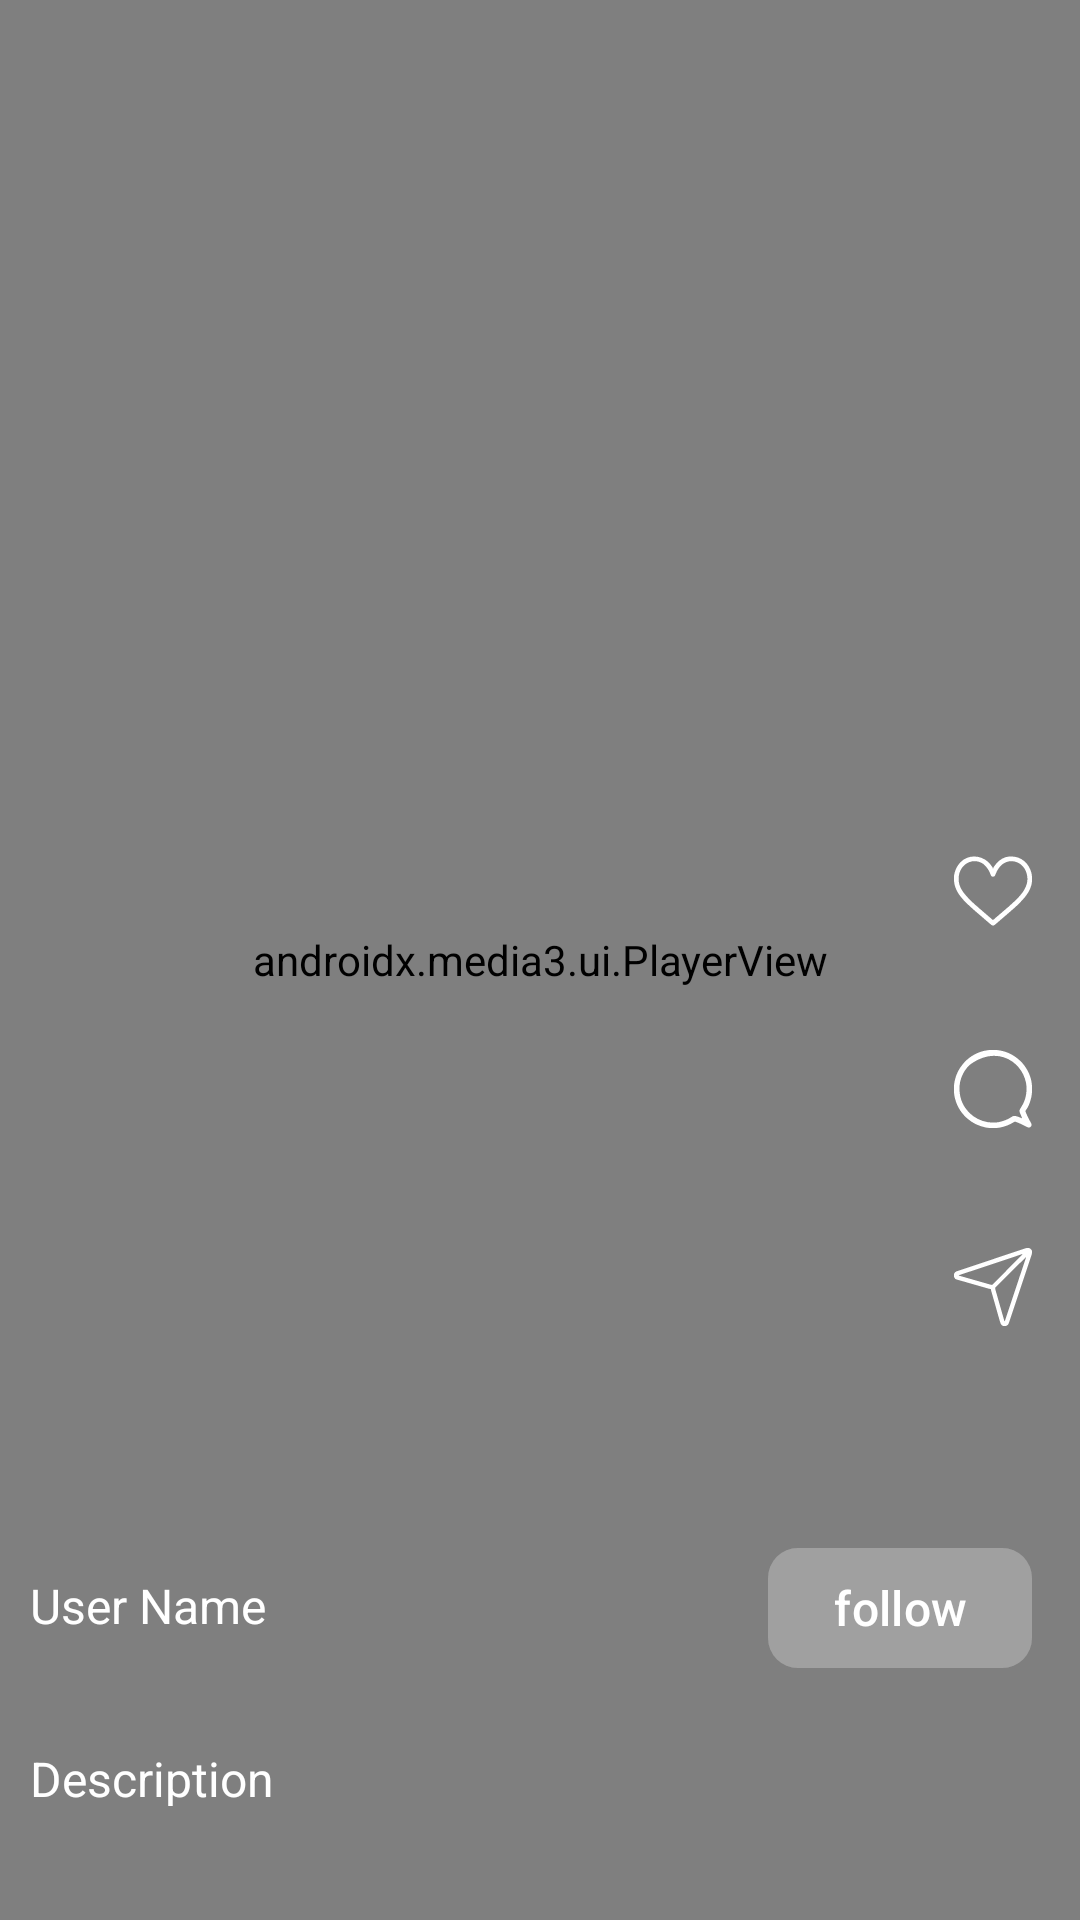

The Android layout XML behind this screen, and the referenced resources:
<!-- AndroidManifest.xml: application theme Theme.Instagram -->
<!-- res/layout/reel_item.xml -->
<?xml version="1.0" encoding="utf-8"?>
<androidx.constraintlayout.widget.ConstraintLayout xmlns:android="http://schemas.android.com/apk/res/android"
    xmlns:app="http://schemas.android.com/apk/res-auto"
    xmlns:tools="http://schemas.android.com/tools"
    android:layout_width="match_parent"
    android:layout_height="match_parent">

    <androidx.media3.ui.PlayerView
        android:id="@+id/playerView"
        android:layout_width="0dp"
        android:layout_height="0dp"
        app:layout_constraintBottom_toBottomOf="parent"
        app:layout_constraintEnd_toEndOf="parent"
        app:layout_constraintStart_toStartOf="parent"
        app:layout_constraintTop_toTopOf="parent"
        app:use_controller="false" />


    <com.google.android.material.textview.MaterialTextView
        android:id="@+id/txt_maker_name"
        android:layout_width="250dp"
        android:layout_height="wrap_content"
        android:layout_marginBottom="16dp"
        android:ellipsize="end"
        android:gravity="start"
        android:maxLines="1"
        android:padding="10dp"
        android:singleLine="true"
        android:text="User Name"
        android:textColor="@color/white"
        android:textSize="16sp"
        app:layout_constraintBottom_toTopOf="@+id/materialTextView"
        app:layout_constraintStart_toStartOf="parent" />

    <com.google.android.material.button.MaterialButton
        android:id="@+id/materialButton"
        style="@style/Widget.Material3.Button.TextButton"
        android:layout_width="wrap_content"
        android:layout_height="wrap_content"
        android:layout_marginBottom="12dp"
        android:backgroundTint="#72AEAEAE"
        android:text="follow"
        android:textColor="@color/white"
        android:textSize="16sp"
        app:cornerRadius="10dp"
        app:layout_constraintBottom_toTopOf="@+id/materialTextView"
        app:layout_constraintEnd_toEndOf="parent"
        app:layout_constraintHorizontal_bias="0.272"
        app:layout_constraintStart_toEndOf="@+id/txt_maker_name" />

    <com.google.android.material.textview.MaterialTextView
        android:id="@+id/materialTextView"
        android:layout_width="match_parent"
        android:layout_height="40dp"
        android:layout_marginBottom="28dp"
        android:ellipsize="end"
        android:gravity="center_vertical"
        android:lines="1"
        android:maxLength="40"
        android:maxLines="2"
        android:padding="10dp"
        android:text="Description"
        android:textColor="@color/white"
        android:textSize="16sp"
        app:layout_constraintBottom_toBottomOf="parent"
        app:layout_constraintEnd_toEndOf="parent"
        app:layout_constraintHorizontal_bias="0.0"
        app:layout_constraintStart_toStartOf="parent" />


    <ImageButton
        android:id="@+id/imageButton"
        android:layout_width="wrap_content"
        android:layout_height="wrap_content"
        android:layout_marginTop="284dp"
        android:layout_marginEnd="16dp"
        android:background="@android:color/transparent"
        android:src="@drawable/like_toggle"
        app:layout_constraintEnd_toEndOf="parent"
        app:layout_constraintTop_toTopOf="parent" />

    <ImageButton
        android:id="@+id/imageButton2"
        android:layout_width="wrap_content"
        android:layout_height="wrap_content"
        android:layout_marginTop="40dp"
        android:layout_marginEnd="16dp"
        android:background="@android:color/transparent"
        android:src="@drawable/comment_svg"
        app:layout_constraintEnd_toEndOf="parent"
        app:layout_constraintTop_toBottomOf="@+id/imageButton"
        app:tint="@color/white" />

    <ImageButton
        android:id="@+id/imageButton3"
        android:layout_width="wrap_content"
        android:layout_height="wrap_content"
        android:layout_marginTop="40dp"
        android:layout_marginEnd="16dp"
        android:background="@android:color/transparent"
        android:src="@drawable/insta_send_svg"
        app:layout_constraintBottom_toTopOf="@+id/materialButton"
        app:layout_constraintEnd_toEndOf="parent"
        app:layout_constraintTop_toBottomOf="@+id/imageButton2"
        app:layout_constraintVertical_bias="0.0"
        app:tint="@color/white" />

</androidx.constraintlayout.widget.ConstraintLayout>
<!-- resources referenced by this layout -->
<resources>
  <color name="white">#FFFFFF</color>
  <!-- drawable comment_svg: vector/xml drawable (drawable, 3251 chars, omitted) -->
  <!-- drawable insta_send_svg: vector/xml drawable (drawable, 7439 chars, omitted) -->
  <!-- drawable like_toggle (drawable) -->
  <?xml version="1.0" encoding="utf-8"?>
  <selector xmlns:android="http://schemas.android.com/apk/res/android">
      <item android:drawable="@drawable/like_filled_svg" android:state_pressed="true" />
      <item android:drawable="@drawable/like_svg_white" />
  </selector>
  <style name="Theme.Instagram" parent="Base.Theme.Instagram" />
  
      // light theme
  <!-- drawable like_filled_svg: vector/xml drawable (drawable, 2840 chars, omitted) -->
  <!-- drawable like_svg_white: vector/xml drawable (drawable, 5102 chars, omitted) -->
  <style name="Base.Theme.Instagram" parent="Theme.Material3.DayNight.NoActionBar">
          
          
  
          <item name="colorPrimary">#FFFFFF</item>
          <item name="android:windowBackground">@color/white</item>
          <item name="android:statusBarColor">@color/white</item>
          <item name="android:windowLightStatusBar">true</item>
  
      </style>
</resources>
